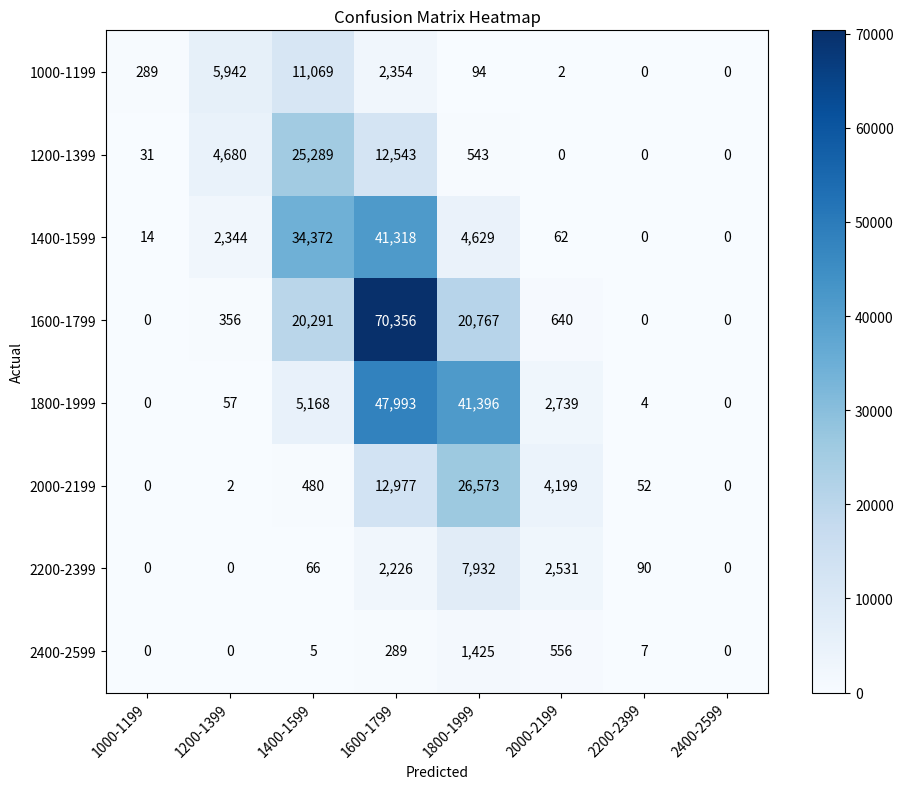

Write Python code to recreate this figure.
import numpy as np
import matplotlib.pyplot as plt

# Paste your confusion matrix output here
cm_text = """
actual\pred  1000-1199  1200-1399  1400-1599  1600-1799  1800-1999  2000-2199  2200-2399  2400-2599
1000-1199          289       5942      11069       2354         94          2          0          0
1200-1399           31       4680      25289      12543        543          0          0          0
1400-1599           14       2344      34372      41318       4629         62          0          0
1600-1799            0        356      20291      70356      20767        640          0          0
1800-1999            0         57       5168      47993      41396       2739          4          0
2000-2199            0          2        480      12977      26573       4199         52          0
2200-2399            0          0         66       2226       7932       2531         90          0
2400-2599            0          0          5        289       1425        556          7          0
"""

def parse_confusion_matrix(text):
  lines = [line.strip() for line in text.strip().split('\n') if line.strip()]
  # Extract labels from the header (skipping 'actual\pred')
  labels = lines[0].split()[1:]
  
  matrix = []
  for line in lines[1:]:
    parts = line.split()
    # Skip the row label (parts[0]) and parse the rest as integers
    matrix.append([int(val) for val in parts[1:]])
    
  return np.array(matrix), labels

def plot_heatmap(confusion_arr, labels, title='Confusion Matrix Heatmap'):
  fig, ax = plt.subplots(figsize=(10, 8))
  # Using 'Blues' to match get_bin_accuracy.py
  cax = ax.imshow(confusion_arr, interpolation='nearest', cmap='Blues')
  fig.colorbar(cax)
  
  ax.set_xticks(np.arange(len(labels)))
  ax.set_yticks(np.arange(len(labels)))
  ax.set_xticklabels(labels, rotation=45, ha='right')
  ax.set_yticklabels(labels)
  
  # Add text annotations with contrast awareness
  thresh = confusion_arr.max() / 2.
  for i in range(len(labels)):
    for j in range(len(labels)):
      color = "white" if confusion_arr[i, j] > thresh else "black"
      ax.text(j, i, format(confusion_arr[i, j], ','), 
              ha='center', va='center', color=color)
      
  ax.set_xlabel('Predicted')
  ax.set_ylabel('Actual')
  ax.set_title(title)
  fig.tight_layout()
  plt.show()

if __name__ == "__main__":
  matrix, labels = parse_confusion_matrix(cm_text)
  plot_heatmap(matrix, labels)
